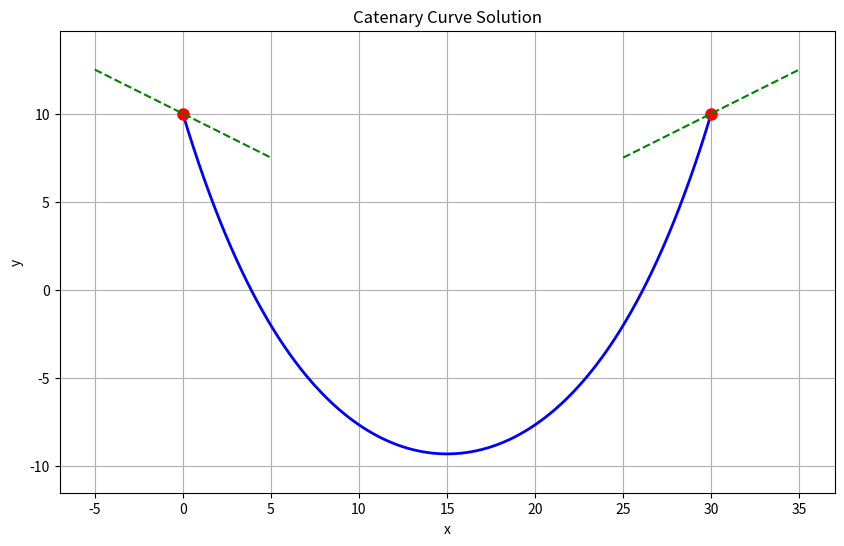

Generate this figure with matplotlib:
import numpy as np
from scipy.optimize import minimize
from scipy.integrate import quad

def catenary_curve(x, a, x0, y0):
    """Catenary curve equation: y = a * cosh((x - x0)/a) + y0"""
    return a * np.cosh((x - x0) / a) + y0

def catenary_derivative(x, a, x0, y0):
    """Derivative of catenary curve (slope at point x)"""
    return np.sinh((x - x0) / a)

def arc_length(x1, x2, a, x0, y0):
    """Calculate the arc length of catenary between x1 and x2"""
    def integrand(x):
        return np.sqrt(1 + np.sinh((x - x0) / a)**2)
    
    return a * quad(integrand, x1, x2)[0]

def objective_function(params, x1, y1, x2, y2, slope1, slope2, target_length):
    """
    Objective function to minimize.
    params = [a, x0, y0]
    """
    a, x0, y0 = params
    
    # Check if parameters are in valid range
    if a <= 0:
        return 1e10  # Large penalty for invalid a
    
    # Calculate predicted y values and slopes at endpoints
    y1_pred = catenary_curve(x1, a, x0, y0)
    y2_pred = catenary_curve(x2, a, x0, y0)
    slope1_pred = catenary_derivative(x1, a, x0, y0)
    slope2_pred = catenary_derivative(x2, a, x0, y0)
    
    # Calculate length
    length_pred = arc_length(x1, x2, a, x0, y0)
    
    # Penalties for deviations from constraints
    y1_penalty = (y1_pred - y1)**2
    y2_penalty = (y2_pred - y2)**2
    slope1_penalty = (slope1_pred - slope1)**2
    slope2_penalty = (slope2_pred - slope2)**2
    length_penalty = (length_pred - target_length)**2
    
    return y1_penalty + y2_penalty + slope1_penalty + slope2_penalty + length_penalty

def solve_catenary(x1, y1, x2, y2, slope1, slope2, target_length, initial_guess=None):
    """
    Solve for catenary parameters given endpoints, slopes, and target length
    
    Parameters:
    - x1, y1: coordinates of first endpoint
    - x2, y2: coordinates of second endpoint
    - slope1: slope at first endpoint
    - slope2: slope at second endpoint
    - target_length: desired arc length
    - initial_guess: initial values for [a, x0, y0]
    
    Returns:
    - a, x0, y0: parameters of the catenary
    """
    if initial_guess is None:
        # Estimate initial parameter values
        dx = x2 - x1
        dy = y2 - y1
        direct_distance = np.sqrt(dx**2 + dy**2)
        
        # Initial guess for parameter a (based on sag estimate)
        a_guess = max(1.0, direct_distance / 5)
        
        # Midpoint as initial guess for x0
        x0_guess = (x1 + x2) / 2
        
        # Estimate y0 based on midpoint
        y0_guess = min(y1, y2) - a_guess
        
        initial_guess = [a_guess, x0_guess, y0_guess]
    
    # Perform optimization to find parameters
    result = minimize(
        objective_function,
        initial_guess,
        args=(x1, y1, x2, y2, slope1, slope2, target_length),
        method='Nelder-Mead',
        options={'maxiter': 10000}
    )
    
    return result.x

def plot_catenary(a, x0, y0, x1, x2, num_points=100):
    """Generate points along the catenary for plotting"""
    x = np.linspace(x1, x2, num_points)
    y = catenary_curve(x, a, x0, y0)
    return x, y

# Example usage:
if __name__ == "__main__":
    # Define constraints
    x1, y1 = 0, 10       # First endpoint
    x2, y2 = 30, 10      # Second endpoint
    slope1 = -0.5        # Slope at first endpoint (negative means sloping down to the right)
    slope2 = 0.5         # Slope at second endpoint (positive means sloping up to the right)
    target_length = 35   # Desired arc length
    
    # Solve for catenary parameters
    a, x0, y0 = solve_catenary(x1, y1, x2, y2, slope1, slope2, target_length)
    
    print(f"Catenary parameters: a={a:.4f}, x0={x0:.4f}, y0={y0:.4f}")
    
    # Generate points for plotting
    x, y = plot_catenary(a, x0, y0, x1, x2)
    
    # Verify the solution
    computed_length = arc_length(x1, x2, a, x0, y0)
    print(f"Target length: {target_length}")
    print(f"Computed length: {computed_length:.4f}")
    
    # To plot (requires matplotlib)
    import matplotlib.pyplot as plt
    plt.figure(figsize=(10, 6))
    plt.plot(x, y, 'b-', linewidth=2)
    plt.plot([x1, x2], [y1, y2], 'ro', markersize=8)
    
    # Plot tangent lines at endpoints to visualize slopes
    def plot_tangent(x, y, slope, length=5):
        plt.plot([x-length, x+length], [y-slope*length, y+slope*length], 'g--')
    
    plot_tangent(x1, y1, slope1)
    plot_tangent(x2, y2, slope2)
    
    plt.grid(True)
    plt.axis('equal')
    plt.title('Catenary Curve Solution')
    plt.xlabel('x')
    plt.ylabel('y')
    plt.savefig('catenary_curve.png')
